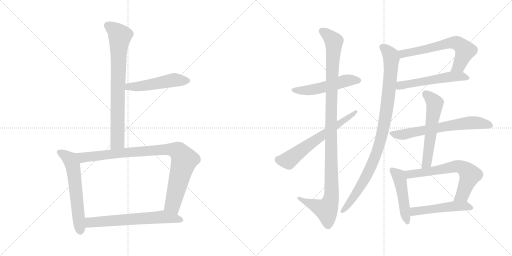
t = 0.00 s
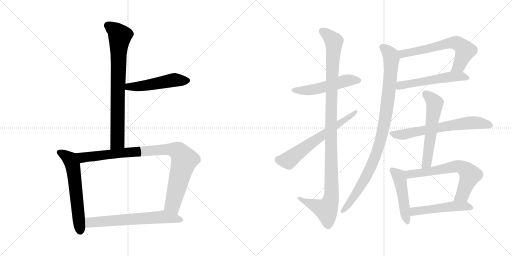
t = 2.54 s
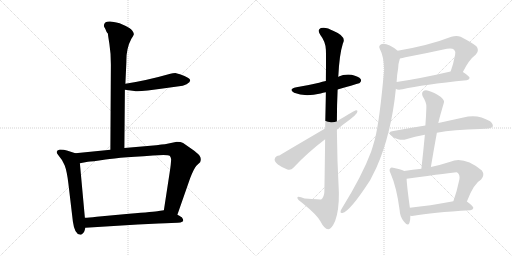
t = 5.09 s
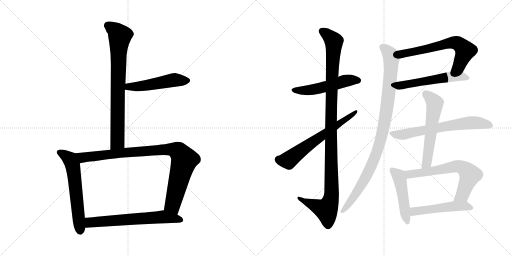
t = 7.63 s
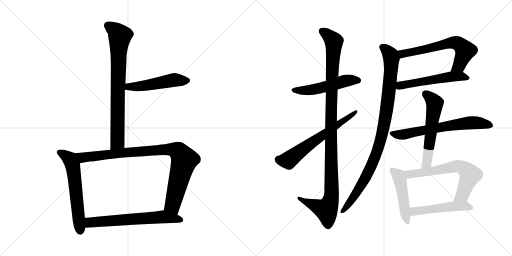
t = 10.17 s
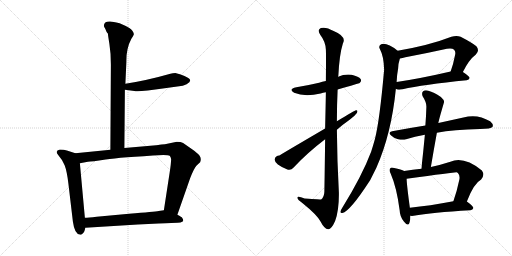
t = 12.72 s

The animated SVG that drew these frames (rendered in a browser with its animation timeline set to each time). Animation: 16 CSS @keyframes rules; one cycle of 12.72 s.

<svg version="1.1" viewBox="0 0 2048 1024" xmlns="http://www.w3.org/2000/svg">
  <g stroke="lightgray" stroke-dasharray="1,1" stroke-width="1" transform="scale(4, 4)">
    <line x1="0" y1="0" x2="256" y2="256"></line>
    <line x1="256" y1="0" x2="0" y2="256"></line>
    <line x1="128" y1="0" x2="128" y2="256"></line>
    <line x1="0" y1="128" x2="256" y2="128"></line>
    <line x1="256" y1="0" x2="512" y2="256"></line>
    <line x1="512" y1="0" x2="256" y2="256"></line>
    <line x1="384" y1="0" x2="384" y2="256"></line>
    <line x1="256" y1="128" x2="512" y2="128"></line>
  </g>
<g transform="scale(1, -1) translate(0, -850)">
   <style type="text/css">
    @keyframes keyframes0 {
      from {
       stroke: black;
       stroke-dashoffset: 776;
       stroke-width: 128;
       }
       72% {
       animation-timing-function: step-end;
       stroke: black;
       stroke-dashoffset: 0;
       stroke-width: 128;
       }
       to {
       stroke: black;
       stroke-width: 1024;
       }
       }
       #make-me-a-hanzi-animation-0 {
         animation: keyframes0 0.881510s both;
         animation-delay: 0.000000s;
         animation-timing-function: linear;
       }
    @keyframes keyframes1 {
      from {
       stroke: black;
       stroke-dashoffset: 502;
       stroke-width: 128;
       }
       62% {
       animation-timing-function: step-end;
       stroke: black;
       stroke-dashoffset: 0;
       stroke-width: 128;
       }
       to {
       stroke: black;
       stroke-width: 1024;
       }
       }
       #make-me-a-hanzi-animation-1 {
         animation: keyframes1 0.658529s both;
         animation-delay: 0.881510s;
         animation-timing-function: linear;
       }
    @keyframes keyframes2 {
      from {
       stroke: black;
       stroke-dashoffset: 602;
       stroke-width: 128;
       }
       66% {
       animation-timing-function: step-end;
       stroke: black;
       stroke-dashoffset: 0;
       stroke-width: 128;
       }
       to {
       stroke: black;
       stroke-width: 1024;
       }
       }
       #make-me-a-hanzi-animation-2 {
         animation: keyframes2 0.739909s both;
         animation-delay: 1.540039s;
         animation-timing-function: linear;
       }
    @keyframes keyframes3 {
      from {
       stroke: black;
       stroke-dashoffset: 925;
       stroke-width: 128;
       }
       75% {
       animation-timing-function: step-end;
       stroke: black;
       stroke-dashoffset: 0;
       stroke-width: 128;
       }
       to {
       stroke: black;
       stroke-width: 1024;
       }
       }
       #make-me-a-hanzi-animation-3 {
         animation: keyframes3 1.002767s both;
         animation-delay: 2.279948s;
         animation-timing-function: linear;
       }
    @keyframes keyframes4 {
      from {
       stroke: black;
       stroke-dashoffset: 641;
       stroke-width: 128;
       }
       68% {
       animation-timing-function: step-end;
       stroke: black;
       stroke-dashoffset: 0;
       stroke-width: 128;
       }
       to {
       stroke: black;
       stroke-width: 1024;
       }
       }
       #make-me-a-hanzi-animation-4 {
         animation: keyframes4 0.771647s both;
         animation-delay: 3.282715s;
         animation-timing-function: linear;
       }
    @keyframes keyframes5 {
      from {
       stroke: black;
       stroke-dashoffset: 516;
       stroke-width: 128;
       }
       63% {
       animation-timing-function: step-end;
       stroke: black;
       stroke-dashoffset: 0;
       stroke-width: 128;
       }
       to {
       stroke: black;
       stroke-width: 1024;
       }
       }
       #make-me-a-hanzi-animation-5 {
         animation: keyframes5 0.669922s both;
         animation-delay: 4.054362s;
         animation-timing-function: linear;
       }
    @keyframes keyframes6 {
      from {
       stroke: black;
       stroke-dashoffset: 1112;
       stroke-width: 128;
       }
       78% {
       animation-timing-function: step-end;
       stroke: black;
       stroke-dashoffset: 0;
       stroke-width: 128;
       }
       to {
       stroke: black;
       stroke-width: 1024;
       }
       }
       #make-me-a-hanzi-animation-6 {
         animation: keyframes6 1.154948s both;
         animation-delay: 4.724284s;
         animation-timing-function: linear;
       }
    @keyframes keyframes7 {
      from {
       stroke: black;
       stroke-dashoffset: 630;
       stroke-width: 128;
       }
       67% {
       animation-timing-function: step-end;
       stroke: black;
       stroke-dashoffset: 0;
       stroke-width: 128;
       }
       to {
       stroke: black;
       stroke-width: 1024;
       }
       }
       #make-me-a-hanzi-animation-7 {
         animation: keyframes7 0.762695s both;
         animation-delay: 5.879232s;
         animation-timing-function: linear;
       }
    @keyframes keyframes8 {
      from {
       stroke: black;
       stroke-dashoffset: 636;
       stroke-width: 128;
       }
       67% {
       animation-timing-function: step-end;
       stroke: black;
       stroke-dashoffset: 0;
       stroke-width: 128;
       }
       to {
       stroke: black;
       stroke-width: 1024;
       }
       }
       #make-me-a-hanzi-animation-8 {
         animation: keyframes8 0.767578s both;
         animation-delay: 6.641927s;
         animation-timing-function: linear;
       }
    @keyframes keyframes9 {
      from {
       stroke: black;
       stroke-dashoffset: 540;
       stroke-width: 128;
       }
       64% {
       animation-timing-function: step-end;
       stroke: black;
       stroke-dashoffset: 0;
       stroke-width: 128;
       }
       to {
       stroke: black;
       stroke-width: 1024;
       }
       }
       #make-me-a-hanzi-animation-9 {
         animation: keyframes9 0.689453s both;
         animation-delay: 7.409505s;
         animation-timing-function: linear;
       }
    @keyframes keyframes10 {
      from {
       stroke: black;
       stroke-dashoffset: 970;
       stroke-width: 128;
       }
       76% {
       animation-timing-function: step-end;
       stroke: black;
       stroke-dashoffset: 0;
       stroke-width: 128;
       }
       to {
       stroke: black;
       stroke-width: 1024;
       }
       }
       #make-me-a-hanzi-animation-10 {
         animation: keyframes10 1.039388s both;
         animation-delay: 8.098958s;
         animation-timing-function: linear;
       }
    @keyframes keyframes11 {
      from {
       stroke: black;
       stroke-dashoffset: 657;
       stroke-width: 128;
       }
       68% {
       animation-timing-function: step-end;
       stroke: black;
       stroke-dashoffset: 0;
       stroke-width: 128;
       }
       to {
       stroke: black;
       stroke-width: 1024;
       }
       }
       #make-me-a-hanzi-animation-11 {
         animation: keyframes11 0.784668s both;
         animation-delay: 9.138346s;
         animation-timing-function: linear;
       }
    @keyframes keyframes12 {
      from {
       stroke: black;
       stroke-dashoffset: 574;
       stroke-width: 128;
       }
       65% {
       animation-timing-function: step-end;
       stroke: black;
       stroke-dashoffset: 0;
       stroke-width: 128;
       }
       to {
       stroke: black;
       stroke-width: 1024;
       }
       }
       #make-me-a-hanzi-animation-12 {
         animation: keyframes12 0.717122s both;
         animation-delay: 9.923014s;
         animation-timing-function: linear;
       }
    @keyframes keyframes13 {
      from {
       stroke: black;
       stroke-dashoffset: 476;
       stroke-width: 128;
       }
       61% {
       animation-timing-function: step-end;
       stroke: black;
       stroke-dashoffset: 0;
       stroke-width: 128;
       }
       to {
       stroke: black;
       stroke-width: 1024;
       }
       }
       #make-me-a-hanzi-animation-13 {
         animation: keyframes13 0.637370s both;
         animation-delay: 10.640136s;
         animation-timing-function: linear;
       }
    @keyframes keyframes14 {
      from {
       stroke: black;
       stroke-dashoffset: 651;
       stroke-width: 128;
       }
       68% {
       animation-timing-function: step-end;
       stroke: black;
       stroke-dashoffset: 0;
       stroke-width: 128;
       }
       to {
       stroke: black;
       stroke-width: 1024;
       }
       }
       #make-me-a-hanzi-animation-14 {
         animation: keyframes14 0.779785s both;
         animation-delay: 11.277506s;
         animation-timing-function: linear;
       }
    @keyframes keyframes15 {
      from {
       stroke: black;
       stroke-dashoffset: 500;
       stroke-width: 128;
       }
       62% {
       animation-timing-function: step-end;
       stroke: black;
       stroke-dashoffset: 0;
       stroke-width: 128;
       }
       to {
       stroke: black;
       stroke-width: 1024;
       }
       }
       #make-me-a-hanzi-animation-15 {
         animation: keyframes15 0.656901s both;
         animation-delay: 12.057291s;
         animation-timing-function: linear;
       }
</style>
<path d="M 497.5 258.0 L 499.5 491.0 L 501.5 515.0 L 505.5 603.0 Q 504.5 656.0 525.5 695.0 Q 533.5 707.0 535.5 713.0 Q 535.5 719.0 529.5 727.0 Q 523.5 738.0 478.5 757.0 Q 450.5 764.0 440.5 764.0 Q 415.5 765.0 415.5 747.0 Q 415.5 743.0 421.5 734.0 L 425.5 724.0 Q 428.5 719.0 431.5 716.0 Q 431.5 712.0 437.5 675.0 Q 443.5 638.0 443.5 591.0 L 441.5 251.0 C 441.5 221.0 497.5 228.0 497.5 258.0 Z" fill="lightgray"></path> 
<path d="M 499.5 491.0 L 537.5 486.0 Q 552.5 481.0 658.5 497.0 L 716.5 505.0 Q 730.5 505.0 746.5 513.0 Q 772.5 527.0 751.5 539.0 Q 721.5 554.0 715.5 554.0 L 701.5 558.0 Q 690.5 558.0 681.5 555.0 Q 586.5 528.0 501.5 515.0 C 471.5 510.0 469.5 495.0 499.5 491.0 Z" fill="lightgray"></path> 
<path d="M 239.5 252.0 Q 217.5 247.0 233.5 229.0 Q 249.5 211.0 258.5 189.0 Q 267.5 166.0 273.5 116.0 L 291.5 -36.0 Q 298.5 -89.0 321.5 -89.0 L 324.5 -89.0 Q 333.5 -85.0 337.5 -75.0 L 341.5 -61.0 L 339.5 -21.0 L 319.5 197.0 C 316.5 227.0 316.5 232.0 301.5 237.0 L 267.5 248.0 Q 256.5 252.0 239.5 252.0 Z" fill="lightgray"></path> 
<path d="M 709.5 -9.0 L 760.5 137.0 Q 776.5 178.0 786.5 188.0 L 800.5 201.0 Q 806.5 216.0 798.5 227.0 Q 790.5 238.0 765.5 255.0 L 732.5 278.0 Q 723.5 283.0 707.5 283.0 L 659.5 273.0 Q 642.5 272.0 638.5 271.0 Q 634.5 270.0 624.5 269.0 L 497.5 258.0 L 441.5 251.0 L 301.5 237.0 C 271.5 234.0 290.5 191.0 319.5 197.0 L 351.5 203.0 Q 364.5 203.0 422.5 212.0 Q 480.5 221.0 653.5 230.0 Q 674.5 230.0 678.5 227.0 Q 682.5 223.0 684.5 214.0 Q 684.5 197.0 678.5 159.0 L 655.5 9.0 C 650.5 -21.0 699.5 -37.0 709.5 -9.0 Z" fill="lightgray"></path> 
<path d="M 341.5 -61.0 L 551.5 -48.0 L 634.5 -44.0 Q 697.5 -41.0 710.5 -41.0 Q 724.5 -41.0 728.5 -37.0 Q 737.5 -35.0 728.5 -21.0 Q 727.5 -18.0 709.5 -9.0 L 655.5 9.0 L 634.5 6.0 Q 619.5 3.0 516.5 -5.0 L 386.5 -17.0 Q 353.5 -21.0 339.5 -21.0 C 309.5 -22.0 311.5 -63.0 341.5 -61.0 Z" fill="lightgray"></path> 
<path d="M 1350.5 492.0 Q 1437.5 517.0 1438.5 518.0 Q 1447.5 525.0 1442.5 534.0 Q 1435.5 544.0 1406.5 551.0 Q 1378.5 555.0 1352.5 543.0 L 1303.5 526.0 Q 1288.5 523.0 1276.5 519.0 Q 1234.5 509.0 1185.5 501.0 Q 1151.5 494.0 1176.5 479.0 Q 1218.5 461.0 1282.5 476.0 Q 1291.5 479.0 1303.5 481.0 L 1350.5 492.0 Z" fill="lightgray"></path> 
<path d="M 1300.5 293.0 Q 1299.5 202.0 1297.5 83.0 Q 1296.5 61.0 1284.5 52.0 Q 1283.5 52.0 1218.5 56.0 Q 1187.5 68.0 1189.5 58.0 Q 1190.5 51.0 1210.5 37.0 Q 1267.5 -9.0 1281.5 -35.0 Q 1297.5 -66.0 1312.5 -67.0 Q 1325.5 -68.0 1340.5 -34.0 Q 1356.5 9.0 1355.5 79.0 Q 1348.5 206.0 1347.5 331.0 L 1347.5 365.0 Q 1347.5 429.0 1350.5 492.0 L 1352.5 543.0 Q 1352.5 546.0 1353.5 548.0 Q 1357.5 632.0 1371.5 676.0 Q 1387.5 704.0 1334.5 726.0 Q 1303.5 744.0 1283.5 738.0 Q 1267.5 731.0 1281.5 710.0 Q 1302.5 683.0 1303.5 651.0 Q 1304.5 636.0 1303.5 526.0 L 1303.5 481.0 Q 1302.5 420.0 1300.5 336.0 L 1300.5 293.0 Z" fill="lightgray"></path> 
<path d="M 1300.5 336.0 Q 1119.5 230.0 1117.5 228.0 Q 1102.5 228.0 1098.5 213.0 Q 1097.5 204.0 1111.5 192.0 Q 1129.5 179.0 1149.5 172.0 Q 1164.5 168.0 1173.5 179.0 Q 1230.5 240.0 1300.5 293.0 L 1347.5 331.0 Q 1372.5 353.0 1398.5 371.0 Q 1417.5 384.0 1427.5 398.0 Q 1433.5 410.0 1423.5 409.0 Q 1420.5 409.0 1347.5 365.0 L 1300.5 336.0 Z" fill="lightgray"></path> 
<path d="M 1851.5 562.0 Q 1875.5 611.0 1903.5 632.0 Q 1919.5 648.0 1905.5 665.0 Q 1890.5 678.0 1842.5 703.0 Q 1826.5 710.0 1805.5 703.0 Q 1718.5 669.0 1590.5 647.0 C 1560.5 642.0 1569.5 611.0 1599.5 616.0 Q 1609.5 617.0 1621.5 621.0 Q 1706.5 637.0 1787.5 655.0 Q 1808.5 659.0 1816.5 651.0 Q 1823.5 644.0 1820.5 631.0 Q 1813.5 594.0 1802.5 564.0 C 1792.5 536.0 1837.5 535.0 1851.5 562.0 Z" fill="lightgray"></path> 
<path d="M 1583.5 495.0 Q 1589.5 489.0 1610.5 493.0 Q 1691.5 512.0 1866.5 529.0 Q 1876.5 530.0 1878.5 538.0 Q 1878.5 545.0 1851.5 562.0 C 1836.5 572.0 1831.5 571.0 1802.5 564.0 Q 1681.5 536.0 1586.5 522.0 C 1556.5 518.0 1555.5 506.0 1583.5 495.0 Z" fill="lightgray"></path> 
<path d="M 1590.5 647.0 Q 1547.5 681.0 1524.5 673.0 Q 1512.5 666.0 1519.5 654.0 Q 1535.5 624.0 1536.5 571.0 Q 1518.5 367.0 1499.5 293.0 Q 1492.5 268.0 1484.5 243.0 Q 1448.5 147.0 1368.5 18.0 Q 1364.5 12.0 1362.5 6.0 Q 1359.5 -4.0 1369.5 -2.0 Q 1399.5 4.0 1480.5 129.0 L 1505.5 179.0 Q 1565.5 314.0 1583.5 495.0 L 1586.5 522.0 Q 1587.5 550.0 1592.5 576.0 Q 1592.5 594.0 1599.5 616.0 C 1604.5 637.0 1604.5 637.0 1590.5 647.0 Z" fill="lightgray"></path> 
<path d="M 1747.5 319.0 Q 1813.5 332.0 1920.5 334.0 Q 1963.5 334.0 1970.5 343.0 Q 1974.5 353.0 1960.5 365.0 Q 1909.5 396.0 1853.5 380.0 L 1753.5 358.0 L 1701.5 348.0 Q 1638.5 338.0 1568.5 325.0 Q 1550.5 322.0 1564.5 308.0 Q 1577.5 296.0 1592.5 293.0 Q 1611.5 289.0 1624.5 293.0 Q 1658.5 305.0 1699.5 311.0 L 1747.5 319.0 Z" fill="lightgray"></path> 
<path d="M 1723.5 182.0 Q 1735.5 254.0 1747.5 319.0 L 1753.5 358.0 Q 1753.5 364.0 1775.5 439.0 Q 1779.5 448.0 1763.5 462.0 Q 1735.5 481.0 1713.5 487.0 Q 1700.5 491.0 1692.5 485.0 Q 1685.5 479.0 1690.5 465.0 Q 1706.5 440.0 1705.5 422.0 Q 1704.5 386.0 1701.5 348.0 L 1699.5 311.0 Q 1693.5 247.0 1685.5 175.0 C 1682.5 145.0 1718.5 152.0 1723.5 182.0 Z" fill="lightgray"></path> 
<path d="M 1616.5 166.0 Q 1606.5 172.0 1576.5 178.0 Q 1564.5 182.0 1561.5 177.0 Q 1554.5 171.0 1562.5 156.0 Q 1586.5 101.0 1598.5 10.0 Q 1599.5 -17.0 1615.5 -36.0 Q 1631.5 -57.0 1637.5 -42.0 Q 1641.5 -30.0 1641.5 -13.0 L 1639.5 19.0 Q 1627.5 106.0 1626.5 135.0 C 1625.5 162.0 1625.5 162.0 1616.5 166.0 Z" fill="lightgray"></path> 
<path d="M 1867.5 44.0 Q 1894.5 116.0 1924.5 132.0 Q 1940.5 150.0 1927.5 168.0 Q 1855.5 226.0 1801.5 203.0 Q 1761.5 190.0 1723.5 182.0 L 1685.5 175.0 Q 1651.5 171.0 1616.5 166.0 C 1586.5 162.0 1596.5 131.0 1626.5 135.0 Q 1821.5 162.0 1826.5 161.0 Q 1827.5 161.0 1831.5 158.0 Q 1840.5 149.0 1837.5 132.0 Q 1827.5 84.0 1813.5 45.0 C 1803.5 17.0 1856.5 16.0 1867.5 44.0 Z" fill="lightgray"></path> 
<path d="M 1641.5 -13.0 Q 1647.5 -14.0 1654.5 -13.0 Q 1726.5 0.0 1881.5 9.0 Q 1891.5 10.0 1893.5 18.0 Q 1893.5 25.0 1867.5 44.0 C 1855.5 53.0 1842.5 50.0 1813.5 45.0 Q 1717.5 27.0 1639.5 19.0 C 1609.5 16.0 1611.5 -11.0 1641.5 -13.0 Z" fill="lightgray"></path> 
      <clipPath id="make-me-a-hanzi-clip-0">
      <path d="M 497.5 258.0 L 499.5 491.0 L 501.5 515.0 L 505.5 603.0 Q 504.5 656.0 525.5 695.0 Q 533.5 707.0 535.5 713.0 Q 535.5 719.0 529.5 727.0 Q 523.5 738.0 478.5 757.0 Q 450.5 764.0 440.5 764.0 Q 415.5 765.0 415.5 747.0 Q 415.5 743.0 421.5 734.0 L 425.5 724.0 Q 428.5 719.0 431.5 716.0 Q 431.5 712.0 437.5 675.0 Q 443.5 638.0 443.5 591.0 L 441.5 251.0 C 441.5 221.0 497.5 228.0 497.5 258.0 Z" fill="lightgray"></path>
      </clipPath>
      <path clip-path="url(#make-me-a-hanzi-clip-0)" d="M 432.5 747.0 L 462.5 728.0 L 479.5 706.0 L 470.5 490.0 L 470.5 283.0 L 447.5 259.0 " fill="none" id="make-me-a-hanzi-animation-0" stroke-dasharray="648 1296" stroke-linecap="round"></path>

      <clipPath id="make-me-a-hanzi-clip-1">
      <path d="M 499.5 491.0 L 537.5 486.0 Q 552.5 481.0 658.5 497.0 L 716.5 505.0 Q 730.5 505.0 746.5 513.0 Q 772.5 527.0 751.5 539.0 Q 721.5 554.0 715.5 554.0 L 701.5 558.0 Q 690.5 558.0 681.5 555.0 Q 586.5 528.0 501.5 515.0 C 471.5 510.0 469.5 495.0 499.5 491.0 Z" fill="lightgray"></path>
      </clipPath>
      <path clip-path="url(#make-me-a-hanzi-clip-1)" d="M 506.5 496.0 L 514.5 503.0 L 581.5 507.0 L 680.5 528.0 L 747.5 526.0 " fill="none" id="make-me-a-hanzi-animation-1" stroke-dasharray="374 748" stroke-linecap="round"></path>

      <clipPath id="make-me-a-hanzi-clip-2">
      <path d="M 239.5 252.0 Q 217.5 247.0 233.5 229.0 Q 249.5 211.0 258.5 189.0 Q 267.5 166.0 273.5 116.0 L 291.5 -36.0 Q 298.5 -89.0 321.5 -89.0 L 324.5 -89.0 Q 333.5 -85.0 337.5 -75.0 L 341.5 -61.0 L 339.5 -21.0 L 319.5 197.0 C 316.5 227.0 316.5 232.0 301.5 237.0 L 267.5 248.0 Q 256.5 252.0 239.5 252.0 Z" fill="lightgray"></path>
      </clipPath>
      <path clip-path="url(#make-me-a-hanzi-clip-2)" d="M 238.5 240.0 L 276.5 217.0 L 291.5 187.0 L 323.5 -79.0 " fill="none" id="make-me-a-hanzi-animation-2" stroke-dasharray="474 948" stroke-linecap="round"></path>

      <clipPath id="make-me-a-hanzi-clip-3">
      <path d="M 709.5 -9.0 L 760.5 137.0 Q 776.5 178.0 786.5 188.0 L 800.5 201.0 Q 806.5 216.0 798.5 227.0 Q 790.5 238.0 765.5 255.0 L 732.5 278.0 Q 723.5 283.0 707.5 283.0 L 659.5 273.0 Q 642.5 272.0 638.5 271.0 Q 634.5 270.0 624.5 269.0 L 497.5 258.0 L 441.5 251.0 L 301.5 237.0 C 271.5 234.0 290.5 191.0 319.5 197.0 L 351.5 203.0 Q 364.5 203.0 422.5 212.0 Q 480.5 221.0 653.5 230.0 Q 674.5 230.0 678.5 227.0 Q 682.5 223.0 684.5 214.0 Q 684.5 197.0 678.5 159.0 L 655.5 9.0 C 650.5 -21.0 699.5 -37.0 709.5 -9.0 Z" fill="lightgray"></path>
      </clipPath>
      <path clip-path="url(#make-me-a-hanzi-clip-3)" d="M 309.5 233.0 L 331.5 220.0 L 654.5 252.0 L 695.5 251.0 L 711.5 245.0 L 736.5 207.0 L 690.5 30.0 L 705.5 1.0 " fill="none" id="make-me-a-hanzi-animation-3" stroke-dasharray="797 1594" stroke-linecap="round"></path>

      <clipPath id="make-me-a-hanzi-clip-4">
      <path d="M 341.5 -61.0 L 551.5 -48.0 L 634.5 -44.0 Q 697.5 -41.0 710.5 -41.0 Q 724.5 -41.0 728.5 -37.0 Q 737.5 -35.0 728.5 -21.0 Q 727.5 -18.0 709.5 -9.0 L 655.5 9.0 L 634.5 6.0 Q 619.5 3.0 516.5 -5.0 L 386.5 -17.0 Q 353.5 -21.0 339.5 -21.0 C 309.5 -22.0 311.5 -63.0 341.5 -61.0 Z" fill="lightgray"></path>
      </clipPath>
      <path clip-path="url(#make-me-a-hanzi-clip-4)" d="M 348.5 -54.0 L 359.5 -40.0 L 653.5 -17.0 L 724.5 -29.0 " fill="none" id="make-me-a-hanzi-animation-4" stroke-dasharray="513 1026" stroke-linecap="round"></path>

      <clipPath id="make-me-a-hanzi-clip-5">
      <path d="M 1350.5 492.0 Q 1437.5 517.0 1438.5 518.0 Q 1447.5 525.0 1442.5 534.0 Q 1435.5 544.0 1406.5 551.0 Q 1378.5 555.0 1352.5 543.0 L 1303.5 526.0 Q 1288.5 523.0 1276.5 519.0 Q 1234.5 509.0 1185.5 501.0 Q 1151.5 494.0 1176.5 479.0 Q 1218.5 461.0 1282.5 476.0 Q 1291.5 479.0 1303.5 481.0 L 1350.5 492.0 Z" fill="lightgray"></path>
      </clipPath>
      <path clip-path="url(#make-me-a-hanzi-clip-5)" d="M 1178.5 491.0 L 1253.5 491.0 L 1387.5 528.0 L 1433.5 527.0 " fill="none" id="make-me-a-hanzi-animation-5" stroke-dasharray="388 776" stroke-linecap="round"></path>

      <clipPath id="make-me-a-hanzi-clip-6">
      <path d="M 1300.5 293.0 Q 1299.5 202.0 1297.5 83.0 Q 1296.5 61.0 1284.5 52.0 Q 1283.5 52.0 1218.5 56.0 Q 1187.5 68.0 1189.5 58.0 Q 1190.5 51.0 1210.5 37.0 Q 1267.5 -9.0 1281.5 -35.0 Q 1297.5 -66.0 1312.5 -67.0 Q 1325.5 -68.0 1340.5 -34.0 Q 1356.5 9.0 1355.5 79.0 Q 1348.5 206.0 1347.5 331.0 L 1347.5 365.0 Q 1347.5 429.0 1350.5 492.0 L 1352.5 543.0 Q 1352.5 546.0 1353.5 548.0 Q 1357.5 632.0 1371.5 676.0 Q 1387.5 704.0 1334.5 726.0 Q 1303.5 744.0 1283.5 738.0 Q 1267.5 731.0 1281.5 710.0 Q 1302.5 683.0 1303.5 651.0 Q 1304.5 636.0 1303.5 526.0 L 1303.5 481.0 Q 1302.5 420.0 1300.5 336.0 L 1300.5 293.0 Z" fill="lightgray"></path>
      </clipPath>
      <path clip-path="url(#make-me-a-hanzi-clip-6)" d="M 1290.5 723.0 L 1315.5 707.0 L 1335.5 681.0 L 1323.5 344.0 L 1326.5 70.0 L 1320.5 40.0 L 1305.5 11.0 L 1195.5 56.0 " fill="none" id="make-me-a-hanzi-animation-6" stroke-dasharray="984 1968" stroke-linecap="round"></path>

      <clipPath id="make-me-a-hanzi-clip-7">
      <path d="M 1300.5 336.0 Q 1119.5 230.0 1117.5 228.0 Q 1102.5 228.0 1098.5 213.0 Q 1097.5 204.0 1111.5 192.0 Q 1129.5 179.0 1149.5 172.0 Q 1164.5 168.0 1173.5 179.0 Q 1230.5 240.0 1300.5 293.0 L 1347.5 331.0 Q 1372.5 353.0 1398.5 371.0 Q 1417.5 384.0 1427.5 398.0 Q 1433.5 410.0 1423.5 409.0 Q 1420.5 409.0 1347.5 365.0 L 1300.5 336.0 Z" fill="lightgray"></path>
      </clipPath>
      <path clip-path="url(#make-me-a-hanzi-clip-7)" d="M 1113.5 212.0 L 1153.5 208.0 L 1251.5 284.0 L 1424.5 403.0 " fill="none" id="make-me-a-hanzi-animation-7" stroke-dasharray="502 1004" stroke-linecap="round"></path>

      <clipPath id="make-me-a-hanzi-clip-8">
      <path d="M 1851.5 562.0 Q 1875.5 611.0 1903.5 632.0 Q 1919.5 648.0 1905.5 665.0 Q 1890.5 678.0 1842.5 703.0 Q 1826.5 710.0 1805.5 703.0 Q 1718.5 669.0 1590.5 647.0 C 1560.5 642.0 1569.5 611.0 1599.5 616.0 Q 1609.5 617.0 1621.5 621.0 Q 1706.5 637.0 1787.5 655.0 Q 1808.5 659.0 1816.5 651.0 Q 1823.5 644.0 1820.5 631.0 Q 1813.5 594.0 1802.5 564.0 C 1792.5 536.0 1837.5 535.0 1851.5 562.0 Z" fill="lightgray"></path>
      </clipPath>
      <path clip-path="url(#make-me-a-hanzi-clip-8)" d="M 1600.5 644.0 L 1611.5 634.0 L 1807.5 679.0 L 1829.5 677.0 L 1861.5 647.0 L 1834.5 586.0 L 1808.5 569.0 " fill="none" id="make-me-a-hanzi-animation-8" stroke-dasharray="508 1016" stroke-linecap="round"></path>

      <clipPath id="make-me-a-hanzi-clip-9">
      <path d="M 1583.5 495.0 Q 1589.5 489.0 1610.5 493.0 Q 1691.5 512.0 1866.5 529.0 Q 1876.5 530.0 1878.5 538.0 Q 1878.5 545.0 1851.5 562.0 C 1836.5 572.0 1831.5 571.0 1802.5 564.0 Q 1681.5 536.0 1586.5 522.0 C 1556.5 518.0 1555.5 506.0 1583.5 495.0 Z" fill="lightgray"></path>
      </clipPath>
      <path clip-path="url(#make-me-a-hanzi-clip-9)" d="M 1591.5 501.0 L 1638.5 516.0 L 1807.5 544.0 L 1844.5 545.0 L 1869.5 537.0 " fill="none" id="make-me-a-hanzi-animation-9" stroke-dasharray="412 824" stroke-linecap="round"></path>

      <clipPath id="make-me-a-hanzi-clip-10">
      <path d="M 1590.5 647.0 Q 1547.5 681.0 1524.5 673.0 Q 1512.5 666.0 1519.5 654.0 Q 1535.5 624.0 1536.5 571.0 Q 1518.5 367.0 1499.5 293.0 Q 1492.5 268.0 1484.5 243.0 Q 1448.5 147.0 1368.5 18.0 Q 1364.5 12.0 1362.5 6.0 Q 1359.5 -4.0 1369.5 -2.0 Q 1399.5 4.0 1480.5 129.0 L 1505.5 179.0 Q 1565.5 314.0 1583.5 495.0 L 1586.5 522.0 Q 1587.5 550.0 1592.5 576.0 Q 1592.5 594.0 1599.5 616.0 C 1604.5 637.0 1604.5 637.0 1590.5 647.0 Z" fill="lightgray"></path>
      </clipPath>
      <path clip-path="url(#make-me-a-hanzi-clip-10)" d="M 1529.5 662.0 L 1553.5 641.0 L 1565.5 615.0 L 1556.5 489.0 L 1529.5 316.0 L 1504.5 233.0 L 1457.5 128.0 L 1411.5 56.0 L 1370.5 6.0 " fill="none" id="make-me-a-hanzi-animation-10" stroke-dasharray="842 1684" stroke-linecap="round"></path>

      <clipPath id="make-me-a-hanzi-clip-11">
      <path d="M 1747.5 319.0 Q 1813.5 332.0 1920.5 334.0 Q 1963.5 334.0 1970.5 343.0 Q 1974.5 353.0 1960.5 365.0 Q 1909.5 396.0 1853.5 380.0 L 1753.5 358.0 L 1701.5 348.0 Q 1638.5 338.0 1568.5 325.0 Q 1550.5 322.0 1564.5 308.0 Q 1577.5 296.0 1592.5 293.0 Q 1611.5 289.0 1624.5 293.0 Q 1658.5 305.0 1699.5 311.0 L 1747.5 319.0 Z" fill="lightgray"></path>
      </clipPath>
      <path clip-path="url(#make-me-a-hanzi-clip-11)" d="M 1566.5 316.0 L 1615.5 312.0 L 1866.5 358.0 L 1917.5 358.0 L 1962.5 348.0 " fill="none" id="make-me-a-hanzi-animation-11" stroke-dasharray="529 1058" stroke-linecap="round"></path>

      <clipPath id="make-me-a-hanzi-clip-12">
      <path d="M 1723.5 182.0 Q 1735.5 254.0 1747.5 319.0 L 1753.5 358.0 Q 1753.5 364.0 1775.5 439.0 Q 1779.5 448.0 1763.5 462.0 Q 1735.5 481.0 1713.5 487.0 Q 1700.5 491.0 1692.5 485.0 Q 1685.5 479.0 1690.5 465.0 Q 1706.5 440.0 1705.5 422.0 Q 1704.5 386.0 1701.5 348.0 L 1699.5 311.0 Q 1693.5 247.0 1685.5 175.0 C 1682.5 145.0 1718.5 152.0 1723.5 182.0 Z" fill="lightgray"></path>
      </clipPath>
      <path clip-path="url(#make-me-a-hanzi-clip-12)" d="M 1701.5 476.0 L 1739.5 436.0 L 1709.5 209.0 L 1702.5 192.0 L 1690.5 182.0 " fill="none" id="make-me-a-hanzi-animation-12" stroke-dasharray="446 892" stroke-linecap="round"></path>

      <clipPath id="make-me-a-hanzi-clip-13">
      <path d="M 1616.5 166.0 Q 1606.5 172.0 1576.5 178.0 Q 1564.5 182.0 1561.5 177.0 Q 1554.5 171.0 1562.5 156.0 Q 1586.5 101.0 1598.5 10.0 Q 1599.5 -17.0 1615.5 -36.0 Q 1631.5 -57.0 1637.5 -42.0 Q 1641.5 -30.0 1641.5 -13.0 L 1639.5 19.0 Q 1627.5 106.0 1626.5 135.0 C 1625.5 162.0 1625.5 162.0 1616.5 166.0 Z" fill="lightgray"></path>
      </clipPath>
      <path clip-path="url(#make-me-a-hanzi-clip-13)" d="M 1569.5 169.0 L 1594.5 147.0 L 1600.5 130.0 L 1627.5 -36.0 " fill="none" id="make-me-a-hanzi-animation-13" stroke-dasharray="348 696" stroke-linecap="round"></path>

      <clipPath id="make-me-a-hanzi-clip-14">
      <path d="M 1867.5 44.0 Q 1894.5 116.0 1924.5 132.0 Q 1940.5 150.0 1927.5 168.0 Q 1855.5 226.0 1801.5 203.0 Q 1761.5 190.0 1723.5 182.0 L 1685.5 175.0 Q 1651.5 171.0 1616.5 166.0 C 1586.5 162.0 1596.5 131.0 1626.5 135.0 Q 1821.5 162.0 1826.5 161.0 Q 1827.5 161.0 1831.5 158.0 Q 1840.5 149.0 1837.5 132.0 Q 1827.5 84.0 1813.5 45.0 C 1803.5 17.0 1856.5 16.0 1867.5 44.0 Z" fill="lightgray"></path>
      </clipPath>
      <path clip-path="url(#make-me-a-hanzi-clip-14)" d="M 1624.5 163.0 L 1641.5 151.0 L 1814.5 184.0 L 1852.5 178.0 L 1879.5 151.0 L 1847.5 69.0 L 1820.5 50.0 " fill="none" id="make-me-a-hanzi-animation-14" stroke-dasharray="523 1046" stroke-linecap="round"></path>

      <clipPath id="make-me-a-hanzi-clip-15">
      <path d="M 1641.5 -13.0 Q 1647.5 -14.0 1654.5 -13.0 Q 1726.5 0.0 1881.5 9.0 Q 1891.5 10.0 1893.5 18.0 Q 1893.5 25.0 1867.5 44.0 C 1855.5 53.0 1842.5 50.0 1813.5 45.0 Q 1717.5 27.0 1639.5 19.0 C 1609.5 16.0 1611.5 -11.0 1641.5 -13.0 Z" fill="lightgray"></path>
      </clipPath>
      <path clip-path="url(#make-me-a-hanzi-clip-15)" d="M 1648.5 -7.0 L 1662.5 6.0 L 1808.5 25.0 L 1860.5 27.0 L 1884.5 17.0 " fill="none" id="make-me-a-hanzi-animation-15" stroke-dasharray="372 744" stroke-linecap="round"></path>

</g>
</svg>
